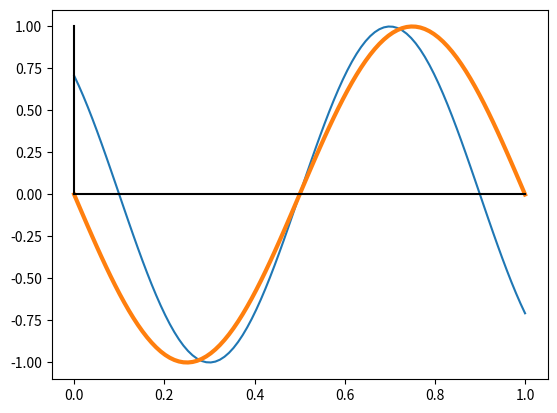

The matplotlib source for this figure:
import matplotlib.pyplot as plt
import numpy as np

x = np.linspace(0, 1, 100)
y = np.sin(2.5 * np.pi * (x - 0.1))

y1 = np.sin(2 * np.pi * (x))


plt.plot(x, -y)
plt.plot(x, -y1, lw=3)

plt.plot([0, 1], [0, 0], color="black")
plt.plot([0, 0], [0, 1], color="black")

plt.show()
